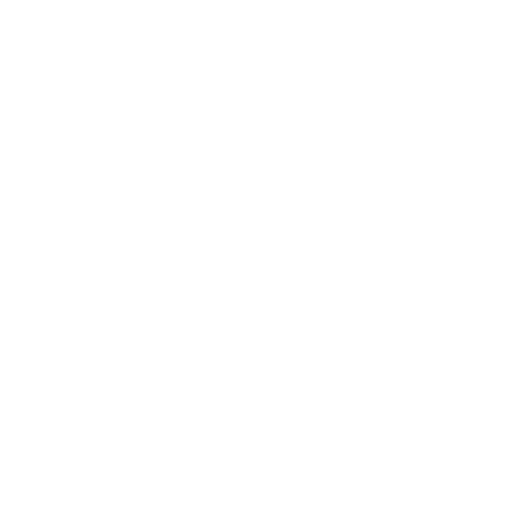
t = 0.00 s
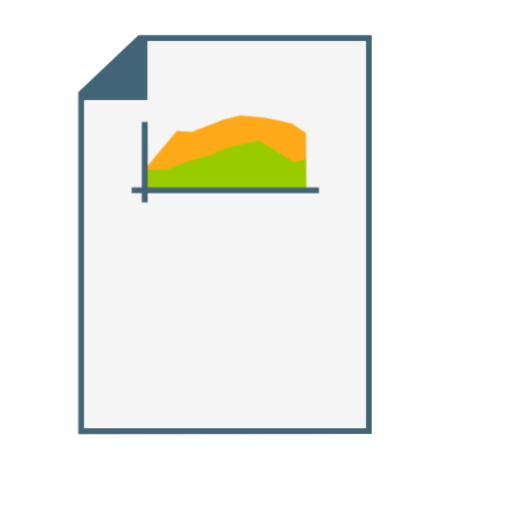
t = 0.76 s
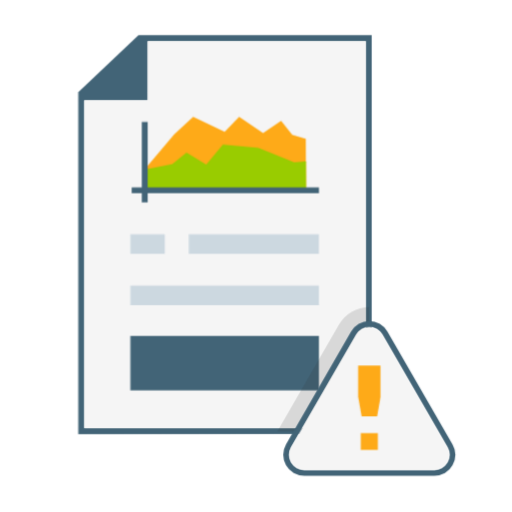
t = 1.54 s
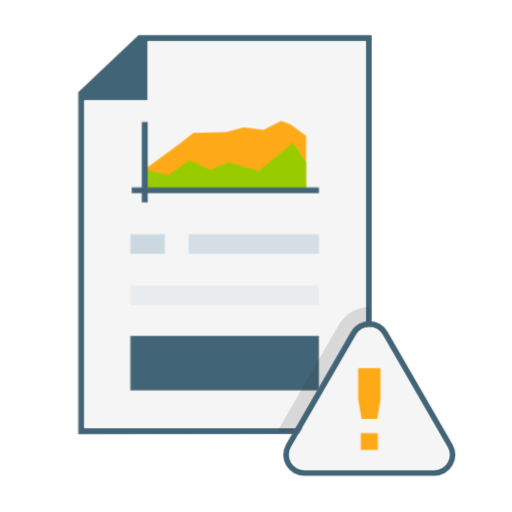
t = 2.31 s
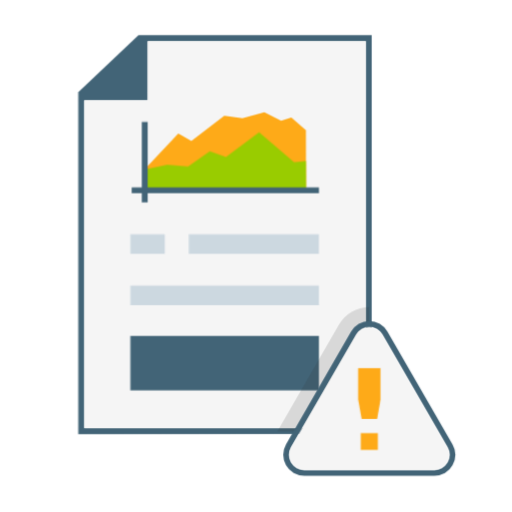
t = 3.07 s
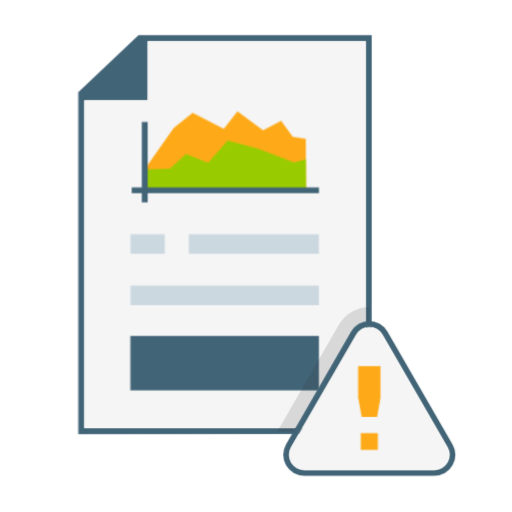
t = 3.81 s

The animated SVG that drew these frames (rendered in a browser with its animation timeline set to each time). Animation: 168 CSS @keyframes rules; one cycle of 4.58 s, repeats indefinitely.

<?xml version="1.0" encoding="UTF-8"?>
<svg preserveAspectRatio="none" xmlns="http://www.w3.org/2000/svg" width="400" height="400" viewBox="0 0 400 400"><style>@keyframes e1i{0%{opacity:0}16.667%{transform:matrix(1.1069,0,0,1.1069,-20.31,-30.42);opacity:0.167}33.333%{transform:matrix(1.0855,0,0,1.0855,-17.86,-27.09);opacity:0.333}50%{transform:matrix(1.0642,0,0,1.0642,-15.41,-23.77);opacity:0.5}66.667%{transform:matrix(1.0428,0,0,1.0428,-12.96,-20.45);opacity:0.667}83.333%{transform:matrix(1.0214,0,0,1.0214,-10.5,-17.12);opacity:0.833}100%{transform:matrix(1,0,0,1,-8.05,-13.8);opacity:1}}.e1{transform-box:view-box;transform-origin:0 0;animation:e1i 0.25s steps(1,end) 1 both}@keyframes e2i{0%{opacity:0}100%{transform:matrix(1,0,0,1,114.68,155.88);opacity:1}}.e2{transform-box:view-box;transform-origin:0 0;animation:e2i 0.042s steps(1,end) 1 both}@keyframes e3i{0%{opacity:0}100%{transform:matrix(1,0,0,1,114.68,155.85);opacity:1}}.e3{transform-box:view-box;transform-origin:0 0;animation:e3i 0.042s steps(1,end) 1 both}@keyframes e4i{0%{opacity:0}79.167%{transform:matrix(1,0,0,1,32.65,141.85);opacity:0.167}83.333%{transform:matrix(1,0,0,1,32.65,141.85);opacity:0.333}87.5%{transform:matrix(1,0,0,1,32.65,141.85);opacity:0.5}91.667%{transform:matrix(1,0,0,1,32.65,141.85);opacity:0.667}95.833%{transform:matrix(1,0,0,1,32.65,141.85);opacity:0.833}100%{transform:matrix(1,0,0,1,32.65,141.85);opacity:1}}.e4{transform-box:view-box;transform-origin:0 0;animation:e4i 1s steps(1,end) 1 both}@keyframes e5i{0%{opacity:0}100%{transform:matrix(1,0,0,1,0,0);opacity:1}}@keyframes e5l{0%{transform:matrix(1,0,0,1,0,0);opacity:1}17.273%{transform:matrix(1,0,0,1,0,0);opacity:0.883}18.182%{transform:matrix(1,0,0,1,0,0);opacity:0.767}19.091%{transform:matrix(1,0,0,1,0,0);opacity:0.65}20%{transform:matrix(1,0,0,1,0,0);opacity:0.534}20.909%{transform:matrix(1,0,0,1,0,0);opacity:0.417}21.818%{transform:matrix(1,0,0,1,0,0);opacity:0.301}22.727%{transform:matrix(1,0,0,1,0,0);opacity:0.388}23.636%{transform:matrix(1,0,0,1,0,0);opacity:0.476}24.545%{transform:matrix(1,0,0,1,0,0);opacity:0.563}25.455%{transform:matrix(1,0,0,1,0,0);opacity:0.65}26.364%{transform:matrix(1,0,0,1,0,0);opacity:0.738}27.273%{transform:matrix(1,0,0,1,0,0);opacity:0.825}28.182%{transform:matrix(1,0,0,1,0,0);opacity:0.913}29.091%{transform:matrix(1,0,0,1,0,0);opacity:1}100%{transform:matrix(1,0,0,1,0,0);opacity:1}}.e5{transform-box:view-box;transform-origin:0 0;animation:e5i 0.792s steps(1,end) 1 both,e5l 4.583s steps(1,end) 0.792s infinite}@keyframes e6i{0%{opacity:0}100%{transform:matrix(1,0,0,1,13.48,7.65);opacity:1}}.e6{transform-box:view-box;transform-origin:0 0;animation:e6i 0.792s steps(1,end) 1 both}@keyframes e7i{0%{opacity:0}100%{transform:matrix(1,0,0,1,45.6,0);opacity:1}}@keyframes e7l{0%{transform:matrix(1,0,0,1,45.6,0);opacity:1}22.727%{transform:matrix(1,0,0,1,45.6,0);opacity:0.883}23.636%{transform:matrix(1,0,0,1,45.6,0);opacity:0.767}24.545%{transform:matrix(1,0,0,1,45.6,0);opacity:0.65}25.455%{transform:matrix(1,0,0,1,45.6,0);opacity:0.534}26.364%{transform:matrix(1,0,0,1,45.6,0);opacity:0.417}27.273%{transform:matrix(1,0,0,1,45.6,0);opacity:0.301}28.182%{transform:matrix(1,0,0,1,45.6,0);opacity:0.388}29.091%{transform:matrix(1,0,0,1,45.6,0);opacity:0.476}30%{transform:matrix(1,0,0,1,45.6,0);opacity:0.563}30.909%{transform:matrix(1,0,0,1,45.6,0);opacity:0.65}31.818%{transform:matrix(1,0,0,1,45.6,0);opacity:0.738}32.727%{transform:matrix(1,0,0,1,45.6,0);opacity:0.825}33.636%{transform:matrix(1,0,0,1,45.6,0);opacity:0.913}34.545%{transform:matrix(1,0,0,1,45.6,0);opacity:1}100%{transform:matrix(1,0,0,1,45.6,0);opacity:1}}.e7{transform-box:view-box;transform-origin:0 0;animation:e7i 0.792s steps(1,end) 1 both,e7l 4.583s steps(1,end) 0.792s infinite}@keyframes e8i{0%{opacity:0}100%{transform:matrix(1,0,0,1,50.9,7.65);opacity:1}}.e8{transform-box:view-box;transform-origin:0 0;animation:e8i 0.792s steps(1,end) 1 both}@keyframes e9i{0%{opacity:0}100%{transform:matrix(1,0,0,1,0,40.1);opacity:1}}@keyframes e9l{0%{transform:matrix(1,0,0,1,0,40.1);opacity:1}28.182%{transform:matrix(1,0,0,1,0,40.1);opacity:0.883}29.091%{transform:matrix(1,0,0,1,0,40.1);opacity:0.767}30%{transform:matrix(1,0,0,1,0,40.1);opacity:0.65}30.909%{transform:matrix(1,0,0,1,0,40.1);opacity:0.534}31.818%{transform:matrix(1,0,0,1,0,40.1);opacity:0.417}32.727%{transform:matrix(1,0,0,1,0,40.1);opacity:0.301}33.636%{transform:matrix(1,0,0,1,0,40.1);opacity:0.388}34.545%{transform:matrix(1,0,0,1,0,40.1);opacity:0.476}35.455%{transform:matrix(1,0,0,1,0,40.1);opacity:0.563}36.364%{transform:matrix(1,0,0,1,0,40.1);opacity:0.65}37.273%{transform:matrix(1,0,0,1,0,40.1);opacity:0.738}38.182%{transform:matrix(1,0,0,1,0,40.1);opacity:0.825}39.091%{transform:matrix(1,0,0,1,0,40.1);opacity:0.913}40%{transform:matrix(1,0,0,1,0,40.1);opacity:1}100%{transform:matrix(1,0,0,1,0,40.1);opacity:1}}.e9{transform-box:view-box;transform-origin:0 0;animation:e9i 0.792s steps(1,end) 1 both,e9l 4.583s steps(1,end) 0.792s infinite}@keyframes e10i{0%{opacity:0}100%{transform:matrix(1,0,0,1,73.7,7.65);opacity:1}}.e10{transform-box:view-box;transform-origin:0 0;animation:e10i 0.792s steps(1,end) 1 both}@keyframes e11i{0%{opacity:0}100%{transform:matrix(1,0,0,1,0,79.35);opacity:1}}@keyframes e11l{0%{transform:matrix(1,0,0,1,0,79.35);opacity:1}33.636%{transform:matrix(1,0,0,1,0,79.35);opacity:0.883}34.545%{transform:matrix(1,0,0,1,0,79.35);opacity:0.767}35.455%{transform:matrix(1,0,0,1,0,79.35);opacity:0.65}36.364%{transform:matrix(1,0,0,1,0,79.35);opacity:0.534}37.273%{transform:matrix(1,0,0,1,0,79.35);opacity:0.417}38.182%{transform:matrix(1,0,0,1,0,79.35);opacity:0.301}39.091%{transform:matrix(1,0,0,1,0,79.35);opacity:0.388}40%{transform:matrix(1,0,0,1,0,79.35);opacity:0.476}40.909%{transform:matrix(1,0,0,1,0,79.35);opacity:0.563}41.818%{transform:matrix(1,0,0,1,0,79.35);opacity:0.65}42.727%{transform:matrix(1,0,0,1,0,79.35);opacity:0.738}43.636%{transform:matrix(1,0,0,1,0,79.35);opacity:0.825}44.545%{transform:matrix(1,0,0,1,0,79.35);opacity:0.913}45.455%{transform:matrix(1,0,0,1,0,79.35);opacity:1}100%{transform:matrix(1,0,0,1,0,79.35);opacity:1}}.e11{transform-box:view-box;transform-origin:0 0;animation:e11i 0.792s steps(1,end) 1 both,e11l 4.583s steps(1,end) 0.792s infinite}@keyframes e12i{0%{opacity:0}100%{transform:matrix(1,0,0,1,73.7,21.3);opacity:1}}.e12{transform-box:view-box;transform-origin:0 0;animation:e12i 0.792s steps(1,end) 1 both}@keyframes e13i{0%{opacity:0}68.75%{transform:matrix(1,0,0,1,33.6,47.5);opacity:0.167}75%{transform:matrix(1,0,0,1,33.6,47.5);opacity:0.333}81.25%{transform:matrix(1,0,0,1,33.6,47.5);opacity:0.5}87.5%{transform:matrix(1,0,0,1,33.6,47.5);opacity:0.667}93.75%{transform:matrix(1,0,0,1,33.6,47.5);opacity:0.833}100%{transform:matrix(1,0,0,1,33.6,47.5);opacity:1}}.e13{transform-box:view-box;transform-origin:0 0;animation:e13i 0.667s steps(1,end) 1 both}@keyframes e14l{0%{opacity:0}18.333%{transform:matrix(1,0,0,1,73.28,28.58);opacity:1}20%{opacity:0}100%{opacity:0}}.e14{transform-box:view-box;transform-origin:0 0;animation:e14l 2.5s steps(1,end) 0s infinite}@keyframes e15l{0%{opacity:0}20%{transform:matrix(1,0,0,1,73.28,29);opacity:1}21.667%{opacity:0}100%{opacity:0}}.e15{transform-box:view-box;transform-origin:0 0;animation:e15l 2.5s steps(1,end) 0s infinite}@keyframes e16l{0%{opacity:0}21.667%{transform:matrix(1,0,0,1,73.28,29.43);opacity:1}23.333%{opacity:0}100%{opacity:0}}.e16{transform-box:view-box;transform-origin:0 0;animation:e16l 2.5s steps(1,end) 0s infinite}@keyframes e17l{0%{opacity:0}23.333%{transform:matrix(1,0,0,1,73.28,29.83);opacity:1}25%{opacity:0}100%{opacity:0}}.e17{transform-box:view-box;transform-origin:0 0;animation:e17l 2.5s steps(1,end) 0s infinite}@keyframes e18l{0%{opacity:0}25%{transform:matrix(1,0,0,1,73.28,30.25);opacity:1}26.667%{opacity:0}100%{opacity:0}}.e18{transform-box:view-box;transform-origin:0 0;animation:e18l 2.5s steps(1,end) 0s infinite}@keyframes e19l{0%{opacity:0}26.667%{transform:matrix(1,0,0,1,73.28,30.68);opacity:1}28.333%{opacity:0}100%{opacity:0}}.e19{transform-box:view-box;transform-origin:0 0;animation:e19l 2.5s steps(1,end) 0s infinite}@keyframes e20l{0%{opacity:0}28.333%{transform:matrix(1,0,0,1,73.28,30.9);opacity:1}30%{opacity:0}100%{opacity:0}}.e20{transform-box:view-box;transform-origin:0 0;animation:e20l 2.5s steps(1,end) 0s infinite}@keyframes e21l{0%{opacity:0}30%{transform:matrix(1,0,0,1,73.28,30.68);opacity:1}31.667%{opacity:0}100%{opacity:0}}.e21{transform-box:view-box;transform-origin:0 0;animation:e21l 2.5s steps(1,end) 0s infinite}@keyframes e22l{0%{opacity:0}31.667%{transform:matrix(1,0,0,1,73.28,30.45);opacity:1}33.333%{opacity:0}100%{opacity:0}}.e22{transform-box:view-box;transform-origin:0 0;animation:e22l 2.5s steps(1,end) 0s infinite}@keyframes e23l{0%{opacity:0}33.333%{transform:matrix(1,0,0,1,73.28,30.25);opacity:1}35%{opacity:0}100%{opacity:0}}.e23{transform-box:view-box;transform-origin:0 0;animation:e23l 2.5s steps(1,end) 0s infinite}@keyframes e24l{0%{opacity:0}35%{transform:matrix(1,0,0,1,73.28,30.03);opacity:1}36.667%{opacity:0}100%{opacity:0}}.e24{transform-box:view-box;transform-origin:0 0;animation:e24l 2.5s steps(1,end) 0s infinite}@keyframes e25l{0%{opacity:0}36.667%{transform:matrix(1,0,0,1,73.28,29.8);opacity:1}38.333%{opacity:0}100%{opacity:0}}.e25{transform-box:view-box;transform-origin:0 0;animation:e25l 2.5s steps(1,end) 0s infinite}@keyframes e26l{0%{opacity:0}38.333%{transform:matrix(1,0,0,1,73.28,29.58);opacity:1}40%{opacity:0}100%{opacity:0}}.e26{transform-box:view-box;transform-origin:0 0;animation:e26l 2.5s steps(1,end) 0s infinite}@keyframes e27l{0%{opacity:0}40%{transform:matrix(1,0,0,1,73.28,29.35);opacity:1}41.667%{opacity:0}100%{opacity:0}}.e27{transform-box:view-box;transform-origin:0 0;animation:e27l 2.5s steps(1,end) 0s infinite}@keyframes e28l{0%{opacity:0}41.667%{transform:matrix(1,0,0,1,73.28,29.13);opacity:1}43.333%{opacity:0}100%{opacity:0}}.e28{transform-box:view-box;transform-origin:0 0;animation:e28l 2.5s steps(1,end) 0s infinite}@keyframes e29l{0%{opacity:0}43.333%{transform:matrix(1,0,0,1,73.28,28.9);opacity:1}45%{opacity:0}100%{opacity:0}}.e29{transform-box:view-box;transform-origin:0 0;animation:e29l 2.5s steps(1,end) 0s infinite}@keyframes e30l{0%{opacity:0}45%{transform:matrix(1,0,0,1,73.28,28.68);opacity:1}46.667%{opacity:0}100%{opacity:0}}.e30{transform-box:view-box;transform-origin:0 0;animation:e30l 2.5s steps(1,end) 0s infinite}@keyframes e31l{0%{opacity:0}46.667%{transform:matrix(1,0,0,1,73.28,28.45);opacity:1}48.333%{opacity:0}100%{opacity:0}}.e31{transform-box:view-box;transform-origin:0 0;animation:e31l 2.5s steps(1,end) 0s infinite}@keyframes e32l{0%{opacity:0}48.333%{transform:matrix(1,0,0,1,73.28,28.23);opacity:1}50%{opacity:0}100%{opacity:0}}.e32{transform-box:view-box;transform-origin:0 0;animation:e32l 2.5s steps(1,end) 0s infinite}@keyframes e33l{0%{opacity:0}50%{transform:matrix(1,0,0,1,73.28,28.65);opacity:1}51.667%{opacity:0}100%{opacity:0}}.e33{transform-box:view-box;transform-origin:0 0;animation:e33l 2.5s steps(1,end) 0s infinite}@keyframes e34l{0%{opacity:0}51.667%{transform:matrix(1,0,0,1,73.28,29.08);opacity:1}53.333%{opacity:0}100%{opacity:0}}.e34{transform-box:view-box;transform-origin:0 0;animation:e34l 2.5s steps(1,end) 0s infinite}@keyframes e35l{0%{opacity:0}53.333%{transform:matrix(1,0,0,1,73.28,29.48);opacity:1}55%{opacity:0}100%{opacity:0}}.e35{transform-box:view-box;transform-origin:0 0;animation:e35l 2.5s steps(1,end) 0s infinite}@keyframes e36l{0%{opacity:0}55%{transform:matrix(1,0,0,1,73.28,29.9);opacity:1}56.667%{opacity:0}100%{opacity:0}}.e36{transform-box:view-box;transform-origin:0 0;animation:e36l 2.5s steps(1,end) 0s infinite}@keyframes e37l{0%{opacity:0}56.667%{transform:matrix(1,0,0,1,73.28,30.33);opacity:1}58.333%{opacity:0}100%{opacity:0}}.e37{transform-box:view-box;transform-origin:0 0;animation:e37l 2.5s steps(1,end) 0s infinite}@keyframes e38l{0%{opacity:0}58.333%{transform:matrix(1,0,0,1,73.28,30.75);opacity:1}60%{opacity:0}100%{opacity:0}}.e38{transform-box:view-box;transform-origin:0 0;animation:e38l 2.5s steps(1,end) 0s infinite}@keyframes e39l{0%{opacity:0}60%{transform:matrix(1,0,0,1,73.28,31.15);opacity:1}61.667%{opacity:0}100%{opacity:0}}.e39{transform-box:view-box;transform-origin:0 0;animation:e39l 2.5s steps(1,end) 0s infinite}@keyframes e40l{0%{opacity:0}61.667%{transform:matrix(1,0,0,1,73.28,31.48);opacity:1}63.333%{opacity:0}100%{opacity:0}}.e40{transform-box:view-box;transform-origin:0 0;animation:e40l 2.5s steps(1,end) 0s infinite}@keyframes e41l{0%{opacity:0}63.333%{transform:matrix(1,0,0,1,73.28,31.78);opacity:1}65%{opacity:0}100%{opacity:0}}.e41{transform-box:view-box;transform-origin:0 0;animation:e41l 2.5s steps(1,end) 0s infinite}@keyframes e42l{0%{opacity:0}65%{transform:matrix(1,0,0,1,73.28,32.1);opacity:1}66.667%{opacity:0}100%{opacity:0}}.e42{transform-box:view-box;transform-origin:0 0;animation:e42l 2.5s steps(1,end) 0s infinite}@keyframes e43l{0%{opacity:0}66.667%{transform:matrix(1,0,0,1,73.28,32.4);opacity:1}68.333%{opacity:0}100%{opacity:0}}.e43{transform-box:view-box;transform-origin:0 0;animation:e43l 2.5s steps(1,end) 0s infinite}@keyframes e44l{0%{opacity:0}68.333%{transform:matrix(1,0,0,1,73.28,32.7);opacity:1}70%{opacity:0}100%{opacity:0}}.e44{transform-box:view-box;transform-origin:0 0;animation:e44l 2.5s steps(1,end) 0s infinite}@keyframes e45l{0%{opacity:0}70%{transform:matrix(1,0,0,1,73.28,32.78);opacity:1}71.667%{opacity:0}100%{opacity:0}}.e45{transform-box:view-box;transform-origin:0 0;animation:e45l 2.5s steps(1,end) 0s infinite}@keyframes e46l{0%{opacity:0}71.667%{transform:matrix(1,0,0,1,73.28,32.78);opacity:1}73.333%{opacity:0}100%{opacity:0}}.e46{transform-box:view-box;transform-origin:0 0;animation:e46l 2.5s steps(1,end) 0s infinite}@keyframes e47l{0%{opacity:0}73.333%{transform:matrix(1,0,0,1,73.28,32.78);opacity:1}75%{opacity:0}100%{opacity:0}}.e47{transform-box:view-box;transform-origin:0 0;animation:e47l 2.5s steps(1,end) 0s infinite}@keyframes e48l{0%{opacity:0}75%{transform:matrix(1,0,0,1,73.28,32.78);opacity:1}76.667%{opacity:0}100%{opacity:0}}.e48{transform-box:view-box;transform-origin:0 0;animation:e48l 2.5s steps(1,end) 0s infinite}@keyframes e49l{0%{opacity:0}76.667%{transform:matrix(1,0,0,1,73.28,32.78);opacity:1}78.333%{opacity:0}100%{opacity:0}}.e49{transform-box:view-box;transform-origin:0 0;animation:e49l 2.5s steps(1,end) 0s infinite}@keyframes e50l{0%{opacity:0}78.333%{transform:matrix(1,0,0,1,73.28,32.78);opacity:1}80%{opacity:0}100%{opacity:0}}.e50{transform-box:view-box;transform-origin:0 0;animation:e50l 2.5s steps(1,end) 0s infinite}@keyframes e51l{0%{opacity:0}80%{transform:matrix(1,0,0,1,73.28,32.78);opacity:1}81.667%{opacity:0}100%{opacity:0}}.e51{transform-box:view-box;transform-origin:0 0;animation:e51l 2.5s steps(1,end) 0s infinite}@keyframes e52l{0%{opacity:0}81.667%{transform:matrix(1,0,0,1,73.28,32.78);opacity:1}83.333%{opacity:0}100%{opacity:0}}.e52{transform-box:view-box;transform-origin:0 0;animation:e52l 2.5s steps(1,end) 0s infinite}@keyframes e53l{0%{opacity:0}83.333%{transform:matrix(1,0,0,1,73.28,32.78);opacity:1}85%{opacity:0}100%{opacity:0}}.e53{transform-box:view-box;transform-origin:0 0;animation:e53l 2.5s steps(1,end) 0s infinite}@keyframes e54l{0%{opacity:0}85%{transform:matrix(1,0,0,1,73.28,32.78);opacity:1}86.667%{opacity:0}100%{opacity:0}}.e54{transform-box:view-box;transform-origin:0 0;animation:e54l 2.5s steps(1,end) 0s infinite}@keyframes e55l{0%{opacity:0}86.667%{transform:matrix(1,0,0,1,73.28,32.78);opacity:1}88.333%{opacity:0}100%{opacity:0}}.e55{transform-box:view-box;transform-origin:0 0;animation:e55l 2.5s steps(1,end) 0s infinite}@keyframes e56l{0%{opacity:0}88.333%{transform:matrix(1,0,0,1,73.28,32.78);opacity:1}90%{opacity:0}100%{opacity:0}}.e56{transform-box:view-box;transform-origin:0 0;animation:e56l 2.5s steps(1,end) 0s infinite}@keyframes e57l{0%{opacity:0}90%{transform:matrix(1,0,0,1,73.28,32.78);opacity:1}91.667%{opacity:0}100%{opacity:0}}.e57{transform-box:view-box;transform-origin:0 0;animation:e57l 2.5s steps(1,end) 0s infinite}@keyframes e58l{0%{opacity:0}91.667%{transform:matrix(1,0,0,1,73.28,32.78);opacity:1}93.333%{opacity:0}100%{opacity:0}}.e58{transform-box:view-box;transform-origin:0 0;animation:e58l 2.5s steps(1,end) 0s infinite}@keyframes e59l{0%{opacity:0}93.333%{transform:matrix(1,0,0,1,73.28,32.78);opacity:1}95%{opacity:0}100%{opacity:0}}.e59{transform-box:view-box;transform-origin:0 0;animation:e59l 2.5s steps(1,end) 0s infinite}@keyframes e60l{0%{opacity:0}95%{transform:matrix(1,0,0,1,73.28,32.78);opacity:1}96.667%{opacity:0}100%{opacity:0}}.e60{transform-box:view-box;transform-origin:0 0;animation:e60l 2.5s steps(1,end) 0s infinite}@keyframes e61l{0%{opacity:0}96.667%{transform:matrix(1,0,0,1,73.28,32.78);opacity:1}98.333%{opacity:0}100%{opacity:0}}.e61{transform-box:view-box;transform-origin:0 0;animation:e61l 2.5s steps(1,end) 0s infinite}@keyframes e62l{0%{opacity:0}98.333%{transform:matrix(1,0,0,1,73.28,32.78);opacity:1}100%{transform:matrix(1,0,0,1,73.28,32.78);opacity:1}}.e62{transform-box:view-box;transform-origin:0 0;animation:e62l 2.5s steps(1,end) 0s infinite}@keyframes e63i{0%{opacity:0}100%{opacity:0}}@keyframes e63l{0%{opacity:0}98.333%{transform:matrix(1,0,0,1,73.28,32.73);opacity:1}100%{transform:matrix(1,0,0,1,73.28,32.73);opacity:1}}.e63{transform-box:view-box;transform-origin:0 0;animation:e63i 0.042s steps(1,end) 1 both,e63l 2.5s steps(1,end) 0.042s infinite}@keyframes e64i{0%{opacity:0}100%{opacity:0}}@keyframes e64l{0%{opacity:0}98.333%{transform:matrix(1,0,0,1,73.28,32.42);opacity:1}100%{transform:matrix(1,0,0,1,73.28,32.42);opacity:1}}.e64{transform-box:view-box;transform-origin:0 0;animation:e64i 0.083s steps(1,end) 1 both,e64l 2.5s steps(1,end) 0.083s infinite}@keyframes e65i{0%{opacity:0}100%{opacity:0}}@keyframes e65l{0%{opacity:0}98.333%{transform:matrix(1,0,0,1,73.28,32.13);opacity:1}100%{transform:matrix(1,0,0,1,73.28,32.13);opacity:1}}.e65{transform-box:view-box;transform-origin:0 0;animation:e65i 0.125s steps(1,end) 1 both,e65l 2.5s steps(1,end) 0.125s infinite}@keyframes e66i{0%{opacity:0}100%{opacity:0}}@keyframes e66l{0%{opacity:0}98.333%{transform:matrix(1,0,0,1,73.28,31.68);opacity:1}100%{transform:matrix(1,0,0,1,73.28,31.68);opacity:1}}.e66{transform-box:view-box;transform-origin:0 0;animation:e66i 0.167s steps(1,end) 1 both,e66l 2.5s steps(1,end) 0.167s infinite}@keyframes e67i{0%{opacity:0}100%{opacity:0}}@keyframes e67l{0%{opacity:0}98.333%{transform:matrix(1,0,0,1,73.28,31.1);opacity:1}100%{transform:matrix(1,0,0,1,73.28,31.1);opacity:1}}.e67{transform-box:view-box;transform-origin:0 0;animation:e67i 0.208s steps(1,end) 1 both,e67l 2.5s steps(1,end) 0.208s infinite}@keyframes e68i{0%{opacity:0}100%{opacity:0}}@keyframes e68l{0%{opacity:0}98.333%{transform:matrix(1,0,0,1,73.28,30.5);opacity:1}100%{transform:matrix(1,0,0,1,73.28,30.5);opacity:1}}.e68{transform-box:view-box;transform-origin:0 0;animation:e68i 0.25s steps(1,end) 1 both,e68l 2.5s steps(1,end) 0.25s infinite}@keyframes e69i{0%{opacity:0}100%{opacity:0}}@keyframes e69l{0%{opacity:0}98.333%{transform:matrix(1,0,0,1,73.28,29.9);opacity:1}100%{transform:matrix(1,0,0,1,73.28,29.9);opacity:1}}.e69{transform-box:view-box;transform-origin:0 0;animation:e69i 0.292s steps(1,end) 1 both,e69l 2.5s steps(1,end) 0.292s infinite}@keyframes e70i{0%{opacity:0}100%{opacity:0}}@keyframes e70l{0%{opacity:0}98.333%{transform:matrix(1,0,0,1,73.28,29.33);opacity:1}100%{transform:matrix(1,0,0,1,73.28,29.33);opacity:1}}.e70{transform-box:view-box;transform-origin:0 0;animation:e70i 0.333s steps(1,end) 1 both,e70l 2.5s steps(1,end) 0.333s infinite}@keyframes e71i{0%{opacity:0}100%{opacity:0}}@keyframes e71l{0%{opacity:0}98.333%{transform:matrix(1,0,0,1,73.28,28.75);opacity:1}100%{transform:matrix(1,0,0,1,73.28,28.75);opacity:1}}.e71{transform-box:view-box;transform-origin:0 0;animation:e71i 0.375s steps(1,end) 1 both,e71l 2.5s steps(1,end) 0.375s infinite}@keyframes e72i{0%{opacity:0}100%{opacity:0}}@keyframes e72l{0%{opacity:0}96.667%{transform:matrix(1,0,0,1,73.28,28.15);opacity:1}100%{transform:matrix(1,0,0,1,73.28,28.15);opacity:1}}.e72{transform-box:view-box;transform-origin:0 0;animation:e72i 0.458s steps(1,end) 1 both,e72l 2.5s steps(1,end) 0.458s infinite}@keyframes e73l{0%{opacity:0}18.333%{transform:matrix(1,0,0,1,73.28,36.05);opacity:1}20%{opacity:0}100%{opacity:0}}.e73{transform-box:view-box;transform-origin:0 0;animation:e73l 2.5s steps(1,end) 0s infinite}@keyframes e74l{0%{opacity:0}20%{transform:matrix(1,0,0,1,73.28,36.65);opacity:1}21.667%{opacity:0}100%{opacity:0}}.e74{transform-box:view-box;transform-origin:0 0;animation:e74l 2.5s steps(1,end) 0s infinite}@keyframes e75l{0%{opacity:0}21.667%{transform:matrix(1,0,0,1,73.28,37.28);opacity:1}23.333%{opacity:0}100%{opacity:0}}.e75{transform-box:view-box;transform-origin:0 0;animation:e75l 2.5s steps(1,end) 0s infinite}@keyframes e76l{0%{opacity:0}23.333%{transform:matrix(1,0,0,1,73.28,37.9);opacity:1}25%{opacity:0}100%{opacity:0}}.e76{transform-box:view-box;transform-origin:0 0;animation:e76l 2.5s steps(1,end) 0s infinite}@keyframes e77l{0%{opacity:0}25%{transform:matrix(1,0,0,1,73.28,38.5);opacity:1}26.667%{opacity:0}100%{opacity:0}}.e77{transform-box:view-box;transform-origin:0 0;animation:e77l 2.5s steps(1,end) 0s infinite}@keyframes e78l{0%{opacity:0}26.667%{transform:matrix(1,0,0,1,73.28,39.13);opacity:1}28.333%{opacity:0}100%{opacity:0}}.e78{transform-box:view-box;transform-origin:0 0;animation:e78l 2.5s steps(1,end) 0s infinite}@keyframes e79l{0%{opacity:0}28.333%{transform:matrix(1,0,0,1,73.28,39.75);opacity:1}30%{opacity:0}100%{opacity:0}}.e79{transform-box:view-box;transform-origin:0 0;animation:e79l 2.5s steps(1,end) 0s infinite}@keyframes e80l{0%{opacity:0}30%{transform:matrix(1,0,0,1,73.28,40.35);opacity:1}31.667%{opacity:0}100%{opacity:0}}.e80{transform-box:view-box;transform-origin:0 0;animation:e80l 2.5s steps(1,end) 0s infinite}@keyframes e81l{0%{opacity:0}31.667%{transform:matrix(1,0,0,1,73.28,40.98);opacity:1}33.333%{opacity:0}100%{opacity:0}}.e81{transform-box:view-box;transform-origin:0 0;animation:e81l 2.5s steps(1,end) 0s infinite}@keyframes e82l{0%{opacity:0}33.333%{transform:matrix(1,0,0,1,73.28,41.48);opacity:1}35%{opacity:0}100%{opacity:0}}.e82{transform-box:view-box;transform-origin:0 0;animation:e82l 2.5s steps(1,end) 0s infinite}@keyframes e83l{0%{opacity:0}35%{transform:matrix(1,0,0,1,73.28,40.67);opacity:1}36.667%{opacity:0}100%{opacity:0}}.e83{transform-box:view-box;transform-origin:0 0;animation:e83l 2.5s steps(1,end) 0s infinite}@keyframes e84l{0%{opacity:0}36.667%{transform:matrix(1,0,0,1,73.28,39.9);opacity:1}38.333%{opacity:0}100%{opacity:0}}.e84{transform-box:view-box;transform-origin:0 0;animation:e84l 2.5s steps(1,end) 0s infinite}@keyframes e85l{0%{opacity:0}38.333%{transform:matrix(1,0,0,1,73.28,39.1);opacity:1}40%{opacity:0}100%{opacity:0}}.e85{transform-box:view-box;transform-origin:0 0;animation:e85l 2.5s steps(1,end) 0s infinite}@keyframes e86l{0%{opacity:0}40%{transform:matrix(1,0,0,1,73.28,38.33);opacity:1}41.667%{opacity:0}100%{opacity:0}}.e86{transform-box:view-box;transform-origin:0 0;animation:e86l 2.5s steps(1,end) 0s infinite}@keyframes e87l{0%{opacity:0}41.667%{transform:matrix(1,0,0,1,73.28,38.63);opacity:1}43.333%{opacity:0}100%{opacity:0}}.e87{transform-box:view-box;transform-origin:0 0;animation:e87l 2.5s steps(1,end) 0s infinite}@keyframes e88l{0%{opacity:0}43.333%{transform:matrix(1,0,0,1,73.28,38.95);opacity:1}45%{opacity:0}100%{opacity:0}}.e88{transform-box:view-box;transform-origin:0 0;animation:e88l 2.5s steps(1,end) 0s infinite}@keyframes e89l{0%{opacity:0}45%{transform:matrix(1,0,0,1,73.28,39.25);opacity:1}46.667%{opacity:0}100%{opacity:0}}.e89{transform-box:view-box;transform-origin:0 0;animation:e89l 2.5s steps(1,end) 0s infinite}@keyframes e90l{0%{opacity:0}46.667%{transform:matrix(1,0,0,1,73.28,39.55);opacity:1}48.333%{opacity:0}100%{opacity:0}}.e90{transform-box:view-box;transform-origin:0 0;animation:e90l 2.5s steps(1,end) 0s infinite}@keyframes e91l{0%{opacity:0}48.333%{transform:matrix(1,0,0,1,73.28,39.88);opacity:1}50%{opacity:0}100%{opacity:0}}.e91{transform-box:view-box;transform-origin:0 0;animation:e91l 2.5s steps(1,end) 0s infinite}@keyframes e92l{0%{opacity:0}50%{transform:matrix(1,0,0,1,73.28,40.17);opacity:1}51.667%{opacity:0}100%{opacity:0}}.e92{transform-box:view-box;transform-origin:0 0;animation:e92l 2.5s steps(1,end) 0s infinite}@keyframes e93l{0%{opacity:0}51.667%{transform:matrix(1,0,0,1,73.28,40.48);opacity:1}53.333%{opacity:0}100%{opacity:0}}.e93{transform-box:view-box;transform-origin:0 0;animation:e93l 2.5s steps(1,end) 0s infinite}@keyframes e94l{0%{opacity:0}53.333%{transform:matrix(1,0,0,1,73.28,40.8);opacity:1}55%{opacity:0}100%{opacity:0}}.e94{transform-box:view-box;transform-origin:0 0;animation:e94l 2.5s steps(1,end) 0s infinite}@keyframes e95l{0%{opacity:0}55%{transform:matrix(1,0,0,1,73.28,41.1);opacity:1}56.667%{opacity:0}100%{opacity:0}}.e95{transform-box:view-box;transform-origin:0 0;animation:e95l 2.5s steps(1,end) 0s infinite}@keyframes e96l{0%{opacity:0}56.667%{transform:matrix(1,0,0,1,73.28,41.4);opacity:1}58.333%{opacity:0}100%{opacity:0}}.e96{transform-box:view-box;transform-origin:0 0;animation:e96l 2.5s steps(1,end) 0s infinite}@keyframes e97l{0%{opacity:0}58.333%{transform:matrix(1,0,0,1,73.28,41.73);opacity:1}60%{opacity:0}100%{opacity:0}}.e97{transform-box:view-box;transform-origin:0 0;animation:e97l 2.5s steps(1,end) 0s infinite}@keyframes e98l{0%{opacity:0}60%{transform:matrix(1,0,0,1,73.28,42.03);opacity:1}61.667%{opacity:0}100%{opacity:0}}.e98{transform-box:view-box;transform-origin:0 0;animation:e98l 2.5s steps(1,end) 0s infinite}@keyframes e99l{0%{opacity:0}61.667%{transform:matrix(1,0,0,1,73.28,42.33);opacity:1}63.333%{opacity:0}100%{opacity:0}}.e99{transform-box:view-box;transform-origin:0 0;animation:e99l 2.5s steps(1,end) 0s infinite}@keyframes e100l{0%{opacity:0}63.333%{transform:matrix(1,0,0,1,73.28,42.65);opacity:1}65%{opacity:0}100%{opacity:0}}.e100{transform-box:view-box;transform-origin:0 0;animation:e100l 2.5s steps(1,end) 0s infinite}@keyframes e101l{0%{opacity:0}65%{transform:matrix(1,0,0,1,73.28,42.95);opacity:1}66.667%{opacity:0}100%{opacity:0}}.e101{transform-box:view-box;transform-origin:0 0;animation:e101l 2.5s steps(1,end) 0s infinite}@keyframes e102l{0%{opacity:0}66.667%{transform:matrix(1,0,0,1,73.28,43.35);opacity:1}68.333%{opacity:0}100%{opacity:0}}.e102{transform-box:view-box;transform-origin:0 0;animation:e102l 2.5s steps(1,end) 0s infinite}@keyframes e103l{0%{opacity:0}68.333%{transform:matrix(1,0,0,1,73.28,43.75);opacity:1}70%{opacity:0}100%{opacity:0}}.e103{transform-box:view-box;transform-origin:0 0;animation:e103l 2.5s steps(1,end) 0s infinite}@keyframes e104l{0%{opacity:0}70%{transform:matrix(1,0,0,1,73.28,44.15);opacity:1}71.667%{opacity:0}100%{opacity:0}}.e104{transform-box:view-box;transform-origin:0 0;animation:e104l 2.5s steps(1,end) 0s infinite}@keyframes e105l{0%{opacity:0}71.667%{transform:matrix(1,0,0,1,73.28,44.55);opacity:1}73.333%{opacity:0}100%{opacity:0}}.e105{transform-box:view-box;transform-origin:0 0;animation:e105l 2.5s steps(1,end) 0s infinite}@keyframes e106l{0%{opacity:0}73.333%{transform:matrix(1,0,0,1,73.28,44.95);opacity:1}75%{opacity:0}100%{opacity:0}}.e106{transform-box:view-box;transform-origin:0 0;animation:e106l 2.5s steps(1,end) 0s infinite}@keyframes e107l{0%{opacity:0}75%{transform:matrix(1,0,0,1,73.28,45.35);opacity:1}76.667%{opacity:0}100%{opacity:0}}.e107{transform-box:view-box;transform-origin:0 0;animation:e107l 2.5s steps(1,end) 0s infinite}@keyframes e108l{0%{opacity:0}76.667%{transform:matrix(1,0,0,1,73.28,45.2);opacity:1}78.333%{opacity:0}100%{opacity:0}}.e108{transform-box:view-box;transform-origin:0 0;animation:e108l 2.5s steps(1,end) 0s infinite}@keyframes e109l{0%{opacity:0}78.333%{transform:matrix(1,0,0,1,73.28,44.68);opacity:1}80%{opacity:0}100%{opacity:0}}.e109{transform-box:view-box;transform-origin:0 0;animation:e109l 2.5s steps(1,end) 0s infinite}@keyframes e110l{0%{opacity:0}80%{transform:matrix(1,0,0,1,73.28,44.13);opacity:1}81.667%{opacity:0}100%{opacity:0}}.e110{transform-box:view-box;transform-origin:0 0;animation:e110l 2.5s steps(1,end) 0s infinite}@keyframes e111l{0%{opacity:0}81.667%{transform:matrix(1,0,0,1,73.28,43.58);opacity:1}83.333%{opacity:0}100%{opacity:0}}.e111{transform-box:view-box;transform-origin:0 0;animation:e111l 2.5s steps(1,end) 0s infinite}@keyframes e112l{0%{opacity:0}83.333%{transform:matrix(1,0,0,1,73.28,43.05);opacity:1}85%{opacity:0}100%{opacity:0}}.e112{transform-box:view-box;transform-origin:0 0;animation:e112l 2.5s steps(1,end) 0s infinite}@keyframes e113l{0%{opacity:0}85%{transform:matrix(1,0,0,1,73.28,42.5);opacity:1}86.667%{opacity:0}100%{opacity:0}}.e113{transform-box:view-box;transform-origin:0 0;animation:e113l 2.5s steps(1,end) 0s infinite}@keyframes e114l{0%{opacity:0}86.667%{transform:matrix(1,0,0,1,73.28,41.95);opacity:1}88.333%{opacity:0}100%{opacity:0}}.e114{transform-box:view-box;transform-origin:0 0;animation:e114l 2.5s steps(1,end) 0s infinite}@keyframes e115l{0%{opacity:0}88.333%{transform:matrix(1,0,0,1,73.28,41.43);opacity:1}90%{opacity:0}100%{opacity:0}}.e115{transform-box:view-box;transform-origin:0 0;animation:e115l 2.5s steps(1,end) 0s infinite}@keyframes e116l{0%{opacity:0}90%{transform:matrix(1,0,0,1,73.28,40.88);opacity:1}91.667%{opacity:0}100%{opacity:0}}.e116{transform-box:view-box;transform-origin:0 0;animation:e116l 2.5s steps(1,end) 0s infinite}@keyframes e117l{0%{opacity:0}91.667%{transform:matrix(1,0,0,1,73.28,41.43);opacity:1}93.333%{opacity:0}100%{opacity:0}}.e117{transform-box:view-box;transform-origin:0 0;animation:e117l 2.5s steps(1,end) 0s infinite}@keyframes e118l{0%{opacity:0}93.333%{transform:matrix(1,0,0,1,73.28,41.95);opacity:1}95%{opacity:0}100%{opacity:0}}.e118{transform-box:view-box;transform-origin:0 0;animation:e118l 2.5s steps(1,end) 0s infinite}@keyframes e119l{0%{opacity:0}95%{transform:matrix(1,0,0,1,73.28,42.5);opacity:1}96.667%{opacity:0}100%{opacity:0}}.e119{transform-box:view-box;transform-origin:0 0;animation:e119l 2.5s steps(1,end) 0s infinite}@keyframes e120l{0%{opacity:0}96.667%{transform:matrix(1,0,0,1,73.28,43.05);opacity:1}98.333%{opacity:0}100%{opacity:0}}.e120{transform-box:view-box;transform-origin:0 0;animation:e120l 2.5s steps(1,end) 0s infinite}@keyframes e121l{0%{opacity:0}98.333%{transform:matrix(1,0,0,1,73.28,43.58);opacity:1}100%{transform:matrix(1,0,0,1,73.28,43.58);opacity:1}}.e121{transform-box:view-box;transform-origin:0 0;animation:e121l 2.5s steps(1,end) 0s infinite}@keyframes e122i{0%{opacity:0}100%{opacity:0}}@keyframes e122l{0%{opacity:0}98.333%{transform:matrix(1,0,0,1,73.28,44.13);opacity:1}100%{transform:matrix(1,0,0,1,73.28,44.13);opacity:1}}.e122{transform-box:view-box;transform-origin:0 0;animation:e122i 0.042s steps(1,end) 1 both,e122l 2.5s steps(1,end) 0.042s infinite}@keyframes e123i{0%{opacity:0}100%{opacity:0}}@keyframes e123l{0%{opacity:0}98.333%{transform:matrix(1,0,0,1,73.28,44.68);opacity:1}100%{transform:matrix(1,0,0,1,73.28,44.68);opacity:1}}.e123{transform-box:view-box;transform-origin:0 0;animation:e123i 0.083s steps(1,end) 1 both,e123l 2.5s steps(1,end) 0.083s infinite}@keyframes e124i{0%{opacity:0}100%{opacity:0}}@keyframes e124l{0%{opacity:0}98.333%{transform:matrix(1,0,0,1,73.28,43.95);opacity:1}100%{transform:matrix(1,0,0,1,73.28,43.95);opacity:1}}.e124{transform-box:view-box;transform-origin:0 0;animation:e124i 0.125s steps(1,end) 1 both,e124l 2.5s steps(1,end) 0.125s infinite}@keyframes e125i{0%{opacity:0}100%{opacity:0}}@keyframes e125l{0%{opacity:0}98.333%{transform:matrix(1,0,0,1,73.28,42.73);opacity:1}100%{transform:matrix(1,0,0,1,73.28,42.73);opacity:1}}.e125{transform-box:view-box;transform-origin:0 0;animation:e125i 0.167s steps(1,end) 1 both,e125l 2.5s steps(1,end) 0.167s infinite}@keyframes e126i{0%{opacity:0}100%{opacity:0}}@keyframes e126l{0%{opacity:0}98.333%{transform:matrix(1,0,0,1,73.28,41.5);opacity:1}100%{transform:matrix(1,0,0,1,73.28,41.5);opacity:1}}.e126{transform-box:view-box;transform-origin:0 0;animation:e126i 0.208s steps(1,end) 1 both,e126l 2.5s steps(1,end) 0.208s infinite}@keyframes e127i{0%{opacity:0}100%{opacity:0}}@keyframes e127l{0%{opacity:0}98.333%{transform:matrix(1,0,0,1,73.28,40.3);opacity:1}100%{transform:matrix(1,0,0,1,73.28,40.3);opacity:1}}.e127{transform-box:view-box;transform-origin:0 0;animation:e127i 0.25s steps(1,end) 1 both,e127l 2.5s steps(1,end) 0.25s infinite}@keyframes e128i{0%{opacity:0}100%{opacity:0}}@keyframes e128l{0%{opacity:0}98.333%{transform:matrix(1,0,0,1,73.28,39.08);opacity:1}100%{transform:matrix(1,0,0,1,73.28,39.08);opacity:1}}.e128{transform-box:view-box;transform-origin:0 0;animation:e128i 0.292s steps(1,end) 1 both,e128l 2.5s steps(1,end) 0.292s infinite}@keyframes e129i{0%{opacity:0}100%{opacity:0}}@keyframes e129l{0%{opacity:0}98.333%{transform:matrix(1,0,0,1,73.28,37.85);opacity:1}100%{transform:matrix(1,0,0,1,73.28,37.85);opacity:1}}.e129{transform-box:view-box;transform-origin:0 0;animation:e129i 0.333s steps(1,end) 1 both,e129l 2.5s steps(1,end) 0.333s infinite}@keyframes e130i{0%{opacity:0}100%{opacity:0}}@keyframes e130l{0%{opacity:0}98.333%{transform:matrix(1,0,0,1,73.28,36.65);opacity:1}100%{transform:matrix(1,0,0,1,73.28,36.65);opacity:1}}.e130{transform-box:view-box;transform-origin:0 0;animation:e130i 0.375s steps(1,end) 1 both,e130l 2.5s steps(1,end) 0.375s infinite}@keyframes e131i{0%{opacity:0}100%{opacity:0}}@keyframes e131l{0%{opacity:0}96.667%{transform:matrix(1,0,0,1,73.28,35.42);opacity:1}100%{transform:matrix(1,0,0,1,73.28,35.42);opacity:1}}.e131{transform-box:view-box;transform-origin:0 0;animation:e131i 0.458s steps(1,end) 1 both,e131l 2.5s steps(1,end) 0.458s infinite}@keyframes e132i{0%{opacity:0}100%{transform:matrix(1,0,0,1,73.22,37.98);opacity:1}}.e132{transform-box:view-box;transform-origin:0 0;animation:e132i 0.458s steps(1,end) 1 both}@keyframes e133i{0%{opacity:0}91.176%{transform:matrix(1,0,0,1,147.45,198.7);opacity:0.037}94.118%{transform:matrix(1,0,0,1,147.45,198.7);opacity:0.074}97.059%{transform:matrix(1,0,0,1,147.45,198.7);opacity:0.111}100%{transform:matrix(1,0,0,1,147.45,198.7);opacity:0.148}}.e133{transform-box:view-box;transform-origin:0 0;animation:e133i 1.417s steps(1,end) 1 both}@keyframes e134i{0%{opacity:0}100%{transform:matrix(1,0,0,1,35.92,48.55);opacity:1}}.e134{transform-box:view-box;transform-origin:0 0;animation:e134i 1.292s steps(1,end) 1 both}@keyframes e135i{0%{opacity:0}79.412%{transform:matrix(1.2735,0,0,1.2735,133.69,193.1);opacity:0.125}82.353%{transform:matrix(1.2345,0,0,1.2345,136.31,195.45);opacity:0.25}85.294%{transform:matrix(1.1954,0,0,1.1954,138.93,197.81);opacity:0.375}88.235%{transform:matrix(1.1563,0,0,1.1563,141.56,200.17);opacity:0.5}91.176%{transform:matrix(1.1172,0,0,1.1172,144.18,202.53);opacity:0.625}94.118%{transform:matrix(1.0782,0,0,1.0782,146.8,204.88);opacity:0.75}97.059%{transform:matrix(1.0391,0,0,1.0391,149.43,207.24);opacity:0.875}100%{transform:matrix(1,0,0,1,152.05,209.6);opacity:1}}.e135{transform-box:view-box;transform-origin:0 0;animation:e135i 1.417s steps(1,end) 1 both}@keyframes e136i{0%{opacity:0}100%{transform:matrix(1,0,0,1,0,0);opacity:1}}.e136{transform-box:view-box;transform-origin:0 0;animation:e136i 1.125s steps(1,end) 1 both}@keyframes e137i{0%{opacity:0}100%{transform:matrix(1,0,0,1,67.3,60.45);opacity:1}}.e137{transform-box:view-box;transform-origin:0 0;animation:e137i 1.125s steps(1,end) 1 both}@keyframes e138i{0%{opacity:0}100%{transform:matrix(1,0,0,1,67.28,60.48);opacity:1}}.e138{transform-box:view-box;transform-origin:0 0;animation:e138i 1.125s steps(1,end) 1 both}@keyframes e139i{0%{opacity:0}100%{transform:matrix(1,0,0,1,58.45,36.75);opacity:1}}.e139{transform-box:view-box;transform-origin:0 0;animation:e139i 1.125s steps(1,end) 1 both}@keyframes e140i{0%{opacity:0}100%{transform:matrix(1,0,0,1,2.15,50.7);opacity:1}}.e140{transform-box:view-box;transform-origin:0 0;animation:e140i 1.125s steps(1,end) 1 both}@keyframes e141i{0%{opacity:0}100%{transform:matrix(1,0,0,1,6.65,6.63);opacity:1}}.e141{transform-box:view-box;transform-origin:0 0;animation:e141i 1.125s steps(1,end) 1 both}@keyframes e142i{0%{opacity:0}100%{transform:matrix(1,0,0,1,0,0);opacity:1}}@keyframes e142l{0%{transform:matrix(1,0,0,1,0,0);opacity:1}16%{transform:matrix(1,0,0,1,0,-0.4);opacity:1}20%{transform:matrix(1,0,0,1,0,-0.8);opacity:1}24%{transform:matrix(1,0,0,1,0,-1.2);opacity:1}28%{transform:matrix(1,0,0,1,0,-1.6);opacity:1}32%{transform:matrix(1,0,0,1,0,-2);opacity:1}56%{transform:matrix(1,0,0,1,0,-1.6);opacity:1}60%{transform:matrix(1,0,0,1,0,-1.2);opacity:1}64%{transform:matrix(1,0,0,1,0,-0.8);opacity:1}68%{transform:matrix(1,0,0,1,0,-0.4);opacity:1}72%{transform:matrix(1,0,0,1,0,0);opacity:1}100%{transform:matrix(1,0,0,1,0,0);opacity:1}}.e142{transform-box:view-box;transform-origin:0 0;animation:e142i 1.125s steps(1,end) 1 both,e142l 1.042s steps(1,end) 1.125s infinite}@keyframes e143i{0%{opacity:0}100%{transform:matrix(1,0,0,1,8.82,19.9);opacity:1}}.e143{transform-box:view-box;transform-origin:0 0;animation:e143i 1.125s steps(1,end) 1 both}</style><defs><g id="g0"><path d="M-114.6 -111.2L-67.6 -155.8L114.7 -155.8L114.7 155.8L-114.6 155.9ZM-109.9 151.2L110 151.2L110 -151.1L-60.4 -151.1L-60.4 -104.9L-109.9 -104.9Z" fill="#426477"/></g><g id="g1"><path d="M-109.9 151.2L-109.9 -104.9L-60.4 -104.9L-60.4 -151.1L110 -151.1L110 151.2Z" fill="#F5F5F5"/></g><g id="g2"><path d="M-13.4 7.7L-13.4 -7.6L13.5 -7.6L13.5 7.7Z" fill="#CCD8E0"/></g><g id="g3"><path d="M-50.8 7.7L-50.8 -7.6L50.9 -7.6L50.9 7.7Z" fill="#CCD8E0"/></g><g id="g4"><path d="M-73.6 7.7L-73.6 -7.6L73.7 -7.6L73.7 7.7Z" fill="#CCD8E0"/></g><g id="g5"><path d="M-73.6 21.3L-73.6 -21.2L73.7 -21.2L73.7 21.3Z" fill="#426477"/></g><g id="g6"><path d="M-63 31.4L-63 15L-36.2 -12.3L-26.6 -4.1L-0.8 -27.9L13.9 -23.9L30.7 -31.3L43.6 -22.9L51.5 -27.5L63.1 -16.4L63.1 31.4Z" fill="#FEAA18"/></g><g id="g7"><path d="M-63 30.9L-63 14.6L-36.4 -13.1L-26.5 -6L-0.8 -27.7L13.7 -24.8L30.6 -30.9L43.6 -23.3L51.5 -26.9L63 -16.4L63.1 30.9Z" fill="#FEAA18"/></g><g id="g8"><path d="M-63 30.5L-63 14.2L-36.7 -13.9L-26.5 -7.9L-0.8 -27.6L13.4 -25.7L30.5 -30.4L43.6 -23.7L51.6 -26.4L63 -16.4L63.1 30.5Z" fill="#FEAA18"/></g><g id="g9"><path d="M-63 30.1L-63 13.8L-36.9 -14.7L-26.4 -9.7L-0.9 -27.5L13.1 -26.5L30.5 -30L43.6 -24.1L51.7 -25.8L63 -16.4L63.1 30.1Z" fill="#FEAA18"/></g><g id="g10"><path d="M-63 29.7L-63 13.3L-37.2 -15.5L-26.4 -11.6L-0.9 -27.3L12.8 -27.4L30.4 -29.6L43.6 -24.6L51.8 -25.2L63 -16.4L63.1 29.7Z" fill="#FEAA18"/></g><g id="g11"><path d="M-63 29.3L-63 12.9L-37.4 -16.3L-26.3 -13.5L-1 -27.2L30.3 -29.2L43.6 -25L51.8 -24.7L63 -16.4L63.1 29.3Z" fill="#FEAA18"/></g><g id="g12"><path d="M-63 29L-63 12.7L-37.7 -16.9L-26.3 -15.1L-1 -26.8L12.3 -28.9L30.3 -28.6L43.6 -25.2L51.9 -23.9L63 -16.2L63.1 29Z" fill="#FEAA18"/></g><g id="g13"><path d="M-63 29.3L-63 12.9L-37.9 -17.1L-26.2 -16.4L-1 -26L12 -29.2L30.2 -27.5L43.6 -25L52 -22.7L63 -15.6L63.1 29.3Z" fill="#FEAA18"/></g><g id="g14"><path d="M-63 29.5L-63 13.1L-38.2 -17.2L-26.2 -17.7L11.7 -29.4L30.1 -26.4L43.6 -24.8L52.1 -21.4L63 -14.9L63.1 29.5Z" fill="#FEAA18"/></g><g id="g15"><path d="M-63 29.7L-63 13.3L-38.4 -17.4L-26.1 -18.9L-1.1 -24.5L11.5 -29.6L30.1 -25.4L43.6 -24.6L52.2 -20.3L62.9 -14.3L63.1 29.7Z" fill="#FEAA18"/></g><g id="g16"><path d="M-63 29.9L-63 13.6L-38.7 -17.6L-26 -20.1L-1.2 -23.7L11.2 -29.8L30 -24.3L43.6 -24.3L52.2 -19.1L62.9 -13.6L63.1 29.9Z" fill="#FEAA18"/></g><g id="g17"><path d="M-63 30.1L-63 13.8L-38.9 -17.7L-26 -21.4L-1.2 -22.9L10.9 -30.1L29.9 -23.2L43.6 -24.1L52.3 -17.8L62.9 -13L63.1 30.1Z" fill="#FEAA18"/></g><g id="g18"><path d="M-63 30.4L-63 14L-39.2 -17.9L-25.9 -22.6L-1.2 -22.1L10.6 -30.3L29.9 -22.2L43.6 -23.9L52.4 -16.6L62.9 -12.4L63.1 30.4Z" fill="#FEAA18"/></g><g id="g19"><path d="M-63 30.6L-63 14.2L-39.4 -18.1L-25.9 -23.8L-1.3 -21.3L10.4 -30.5L29.8 -21.1L43.6 -23.7L52.5 -15.5L62.9 -11.7L63.1 30.6Z" fill="#FEAA18"/></g><g id="g20"><path d="M-63 30.8L-63 14.5L-39.7 -18.2L-25.8 -25.1L-1.3 -20.5L10.1 -30.7L29.7 -20L43.6 -23.4L52.6 -14.2L62.9 -11.1L63.1 30.8Z" fill="#FEAA18"/></g><g id="g21"><path d="M-63 31L-63 14.7L-39.9 -18.4L-25.8 -26.3L-1.4 -19.7L9.8 -31L29.7 -19L43.6 -23.2L52.6 -13L62.9 -10.4L63.1 31Z" fill="#FEAA18"/></g><g id="g22"><path d="M-63 31.3L-63 14.9L-40.2 -18.5L-25.7 -27.6L-1.4 -19L9.5 -31.2L29.6 -17.9L43.6 -23L52.7 -11.8L62.9 -9.8L63.1 31.3Z" fill="#FEAA18"/></g><g id="g23"><path d="M-63 31.5L-63 15.1L-40.4 -18.6L-25.7 -28.8L-1.4 -18.2L9.3 -31.4L29.5 -16.8L43.6 -22.8L52.8 -10.6L62.8 -9.1L63.1 31.5Z" fill="#FEAA18"/></g><g id="g24"><path d="M-63 31.7L-63 15.4L-40.7 -18.8L-25.6 -30L-1.5 -17.4L9 -31.6L29.5 -15.8L43.6 -22.5L52.9 -9.4L62.8 -8.5L63.1 31.7Z" fill="#FEAA18"/></g><g id="g25"><path d="M-63 31.3L-63 14.9L-40.6 -18.3L-25.5 -29.8L-1.3 -17.3L9.2 -31.2L29.5 -15.8L43.6 -23L52.8 -10.2L62.8 -8.9L63.1 31.3Z" fill="#FEAA18"/></g><g id="g26"><path d="M-63 30.9L-63 14.5L-40.4 -17.7L-25.5 -29.6L-1.2 -17.2L9.5 -30.8L29.5 -15.9L43.6 -23.4L52.7 -10.9L62.9 -9.3L63.1 30.9Z" fill="#FEAA18"/></g><g id="g27"><path d="M-63 30.5L-63 14.1L-40.3 -17.2L-25.4 -29.4L-1.1 -17.1L9.8 -30.4L29.5 -15.9L43.6 -23.8L52.6 -11.6L62.9 -9.7L63.1 30.5Z" fill="#FEAA18"/></g><g id="g28"><path d="M-63 30L-63 13.7L-40.2 -16.7L-25.3 -29.3L-0.9 -17L10 -30L29.5 -15.9L43.6 -24.2L52.5 -12.3L62.9 -10.2L63.1 30Z" fill="#FEAA18"/></g><g id="g29"><path d="M-63 29.6L-63 13.3L-40.1 -16.1L-25.2 -29.1L-0.8 -17L10.3 -29.5L29.5 -16L43.6 -24.6L52.4 -13.1L62.9 -10.6L63.1 29.6Z" fill="#FEAA18"/></g><g id="g30"><path d="M-63 29.2L-63 12.8L-40 -15.5L-25.2 -28.9L-0.6 -16.9L10.6 -29.1L29.5 -16.1L43.6 -25.1L52.3 -13.8L62.9 -11L63.1 29.2Z" fill="#FEAA18"/></g><g id="g31"><path d="M-63 28.8L-63 12.4L-39.9 -15L-25.1 -28.6L-0.5 -16.8L10.8 -28.7L29.5 -16L43.6 -25.5L52.3 -14.6L62.9 -11.4L63.1 28.8Z" fill="#FEAA18"/></g><g id="g32"><path d="M-63 28.5L-63 12.1L-39.8 -14.4L-25 -28.4L-0.4 -16.6L11.1 -28.2L29.5 -16L43.6 -25.8L52.2 -15.2L62.9 -11.7L63.1 28.5Z" fill="#FEAA18"/></g><g id="g33"><path d="M-63 28.2L-63 11.8L-39.7 -13.7L-25 -28.1L-0.2 -16.4L11.3 -27.6L29.5 -16L43.6 -26.1L52.1 -15.8L62.9 -12L63.1 28.2Z" fill="#FEAA18"/></g><g id="g34"><path d="M-63 27.8L-63 11.5L-39.5 -13L-24.9 -27.8L-0.1 -16.3L11.6 -27.1L29.5 -15.9L43.6 -26.4L52 -16.5L63 -12.4L63.1 27.8Z" fill="#FEAA18"/></g><g id="g35"><path d="M-63 27.5L-63 11.2L-24.8 -27.4L0 -16L11.9 -26.6L29.5 -15.8L43.6 -26.7L51.9 -17.2L63 -12.7L63.1 27.5Z" fill="#FEAA18"/></g><g id="g36"><path d="M-63 27.2L-63 10.9L-39.3 -11.7L-24.7 -27.1L0.1 -15.9L12.1 -26L29.5 -15.8L43.6 -27L51.8 -17.8L63 -13L63.1 27.2Z" fill="#FEAA18"/></g><g id="g37"><path d="M-63 27.2L-63 10.8L-39.2 -10.9L-24.7 -26.6L0.2 -15.4L12.4 -25.3L29.5 -15.5L43.6 -27.1L51.7 -18.1L63 -13L63.1 27.2Z" fill="#FEAA18"/></g><g id="g38"><path d="M-63 27.2L-63 10.8L-39.1 -9.9L-24.6 -26L0.3 -14.9L12.6 -24.5L29.5 -15.1L43.6 -27.1L51.7 -18.5L63 -13L63.1 27.2Z" fill="#FEAA18"/></g><g id="g39"><path d="M-63 27.2L-63 10.8L-39 -8.9L-24.5 -25.4L0.5 -14.4L12.9 -23.6L29.5 -14.7L43.6 -27.1L51.6 -18.8L63 -13L63.1 27.2Z" fill="#FEAA18"/></g><g id="g40"><path d="M-63 27.2L-63 10.8L-38.9 -8L-24.4 -24.8L0.6 -13.9L13.2 -22.8L29.5 -14.3L43.6 -27.1L51.5 -19.1L63 -13L63.1 27.2Z" fill="#FEAA18"/></g><g id="g41"><path d="M-63 27.2L-63 10.8L-38.8 -7L-24.3 -24.2L0.8 -13.4L13.4 -21.9L29.5 -13.9L43.6 -27.1L51.4 -19.5L63 -13L63.1 27.2Z" fill="#FEAA18"/></g><g id="g42"><path d="M-63 27.2L-63 10.8L-38.7 -6.1L-24.3 -23.6L0.9 -12.9L13.7 -21.1L29.5 -13.6L43.6 -27.1L51.3 -19.8L63 -13L63.1 27.2Z" fill="#FEAA18"/></g><g id="g43"><path d="M-63 27.2L-63 10.8L-38.5 -5.1L-24.2 -22.9L1 -12.4L14 -20.3L29.5 -13.2L43.6 -27.1L51.2 -20.1L63.1 -13L63.1 27.2Z" fill="#FEAA18"/></g><g id="g44"><path d="M-63 27.2L-63 10.8L-38.4 -4.1L-24.1 -22.3L1.2 -11.9L14.2 -19.4L29.5 -12.8L43.6 -27.1L51.1 -20.4L63.1 -13L63.1 27.2Z" fill="#FEAA18"/></g><g id="g45"><path d="M-63 27.2L-63 10.8L-38.3 -4.7L-24.3 -21.5L1.1 -13L14.2 -19.8L29.5 -14L43.6 -27.1L51.1 -21L63.1 -13.4L63.1 27.2Z" fill="#FEAA18"/></g><g id="g46"><path d="M-63 27.2L-63 10.8L-38.2 -5.3L-24.4 -20.8L1 -14L14.2 -20.3L29.6 -15.2L43.6 -27.1L63.1 -13.8L63.1 27.2Z" fill="#FEAA18"/></g><g id="g47"><path d="M-63 27.2L-63 10.8L-38.1 -5.9L-24.5 -20L0.9 -15L14.2 -20.7L29.7 -16.3L43.6 -27.1L63.1 -14.2L63.1 27.2Z" fill="#FEAA18"/></g><g id="g48"><path d="M-63 27.2L-63 10.8L-37.9 -6.5L-24.6 -19.2L0.8 -16.1L14.2 -21.1L29.7 -17.5L43.6 -27.1L51.2 -22.9L63.1 -14.6L63.1 27.2Z" fill="#FEAA18"/></g><g id="g49"><path d="M-63 27.2L-63 10.8L-37.8 -7.1L-24.7 -18.4L0.7 -17.1L14.2 -21.5L29.8 -18.7L43.6 -27.1L51.2 -23.5L63.1 -15L63.1 27.2Z" fill="#FEAA18"/></g><g id="g50"><path d="M-63 27.2L-63 10.8L-37.7 -7.7L-24.9 -17.7L0.6 -18.2L14.2 -21.9L29.9 -19.9L43.6 -27.1L51.2 -24.1L63.1 -15.4L63.1 27.2Z" fill="#FEAA18"/></g><g id="g51"><path d="M-63 27.2L-63 10.8L-37.5 -8.3L-25 -16.9L0.5 -19.2L14.2 -22.3L29.9 -21.1L43.6 -27.1L51.2 -24.7L63.1 -15.8L63.1 27.2Z" fill="#FEAA18"/></g><g id="g52"><path d="M-63 27.2L-63 10.8L-37.4 -8.9L-25.1 -16.1L14.2 -22.7L30 -22.2L43.6 -27.1L51.2 -25.3L63.1 -16.2L63.1 27.2Z" fill="#FEAA18"/></g><g id="g53"><path d="M-63 27.2L-63 10.8L-37.3 -9.5L-25.2 -15.4L0.3 -21.3L14.2 -23.1L30 -23.4L43.6 -27.1L51.2 -25.9L63.1 -16.6L63.1 27.2Z" fill="#FEAA18"/></g><g id="g54"><path d="M-63 27.2L-63 10.8L-37.2 -10.1L-25.4 -14.6L0.2 -22.3L30.1 -24.6L43.6 -27.1L51.3 -26.5L63.1 -17L63.1 27.2Z" fill="#FEAA18"/></g><g id="g55"><path d="M-63 27.2L-63 10.9L-37 -10.7L-25.5 -13.7L0.1 -23.3L14.2 -23.9L43.6 -27L51.3 -27.1L63.1 -17.4L63.1 27.2Z" fill="#FEAA18"/></g><g id="g56"><path d="M-63 27.5L-63 11.2L-36.9 -11L-25.6 -12.7L0 -24L14.2 -24L30.2 -26.6L43.6 -26.7L51.3 -27.4L63.1 -17.5L63.1 27.5Z" fill="#FEAA18"/></g><g id="g57"><path d="M-63 27.8L-63 11.5L-36.8 -11.3L-25.7 -11.6L0 -24.8L14.2 -24.1L30.3 -27.4L43.6 -26.4L51.3 -27.7L63.1 -17.6L63.1 27.8Z" fill="#FEAA18"/></g><g id="g58"><path d="M-63 28.3L-63 11.9L-36.7 -11.4L-25.9 -10.4L-0.1 -25.3L14.2 -24.1L30.3 -28.2L43.6 -26L51.3 -27.9L63.1 -17.5L63.1 28.3Z" fill="#FEAA18"/></g><g id="g59"><path d="M-63 28.8L-63 12.5L-36.5 -11.5L-26 -9L-0.2 -25.8L14.2 -24L30.4 -28.8L43.6 -25.4L51.3 -27.9L63.1 -17.3L63.1 28.8Z" fill="#FEAA18"/></g><g id="g60"><path d="M-63 29.4L-63 13.1L-36.4 -11.4L-26.1 -7.6L-0.3 -26.3L14.2 -23.7L30.5 -29.3L43.6 -24.8L51.3 -28L63.1 -17.2L63.1 29.4Z" fill="#FEAA18"/></g><g id="g61"><path d="M-63 30L-63 13.7L-36.3 -11.4L-26.3 -6.2L-0.4 -26.7L14.2 -23.6L30.5 -30L43.6 -24.2L51.3 -27.9L63.1 -16.9L63.1 30Z" fill="#FEAA18"/></g><g id="g62"><path d="M-63 30.6L-63 14.3L-36.2 -11.5L-26.4 -4.9L-0.5 -27.1L14.2 -23.4L30.6 -30.5L43.6 -23.6L51.3 -28L63.1 -16.8L63.1 30.6Z" fill="#FEAA18"/></g><g id="g63"><path d="M-63 31.2L-63 14.8L-36.1 -11.5L-26.5 -3.6L-0.6 -27.6L14.2 -23.2L30.7 -31.1L43.6 -23.1L51.4 -28L63.1 -16.6L63.1 31.2Z" fill="#FEAA18"/></g><g id="g64"><path d="M-63 31.8L-63 15.4L-35.9 -11.5L-26.6 -2.2L-0.7 -28.1L14.2 -23L30.7 -31.7L43.6 -22.5L51.4 -28.1L63.1 -16.4L63.1 31.8Z" fill="#FEAA18"/></g><g id="g65"><path d="M-63 23.9L-63 7.7L-45.2 2.5L-28.7 7L-12.2 -7.9L-0.5 1.1L26.5 -23.8L53.8 2L63.1 1.7L63.1 23.9Z" fill="#99CC00"/></g><g id="g66"><path d="M-63 23.3L-63 7.1L-45.3 2.6L-28.9 5.6L-12.1 -7.8L0 -1L26.5 -23.2L53.8 1.4L63 0.8L63.1 23.3Z" fill="#99CC00"/></g><g id="g67"><path d="M-63 22.7L-63 6.5L-45.4 2.7L-29.1 4.2L-12.1 -7.8L0.5 -3.2L26.4 -22.6L53.8 0.8L63 -0.1L63.1 22.7Z" fill="#99CC00"/></g><g id="g68"><path d="M-63 22L-63 5.8L-45.5 2.9L-29.3 2.8L-12 -7.8L1.1 -5.4L26.4 -22L53.8 0.2L63 -1.1L63.1 22Z" fill="#99CC00"/></g><g id="g69"><path d="M-63 21.4L-63 5.2L-29.5 1.4L-11.9 -7.7L1.7 -7.5L26.3 -21.4L53.8 -0.3L63 -1.9L63.1 21.4Z" fill="#99CC00"/></g><g id="g70"><path d="M-63 20.8L-63 4.6L-45.6 3.1L-29.7 0L-11.8 -7.8L2.3 -9.8L26.3 -20.7L53.8 -1L63 -2.9L63.1 20.8Z" fill="#99CC00"/></g><g id="g71"><path d="M-63 20.2L-63 4L-45.7 3.3L-29.9 -1.2L-11.8 -7.8L2.9 -11.9L26.2 -20.1L53.8 -1.6L63 -3.8L63.1 20.2Z" fill="#99CC00"/></g><g id="g72"><path d="M-63 19.6L-63 3.4L-45.7 3.4L-30.1 -2.6L-11.7 -7.8L3.5 -14.1L26.1 -19.5L53.8 -2.2L62.9 -4.8L63.1 19.6Z" fill="#99CC00"/></g><g id="g73"><path d="M-63 19L-63 2.8L-45.8 3.5L-30.3 -4L-11.6 -7.8L4.1 -16.3L26.1 -18.9L53.8 -2.8L62.9 -5.7L63.1 19Z" fill="#99CC00"/></g><g id="g74"><path d="M-63 18.5L-63 2.3L-45.9 3.8L-30.5 -5.3L-11.6 -7.6L4.7 -18.4L26 -18.2L53.8 -3.3L62.9 -6.5L63.1 18.5Z" fill="#99CC00"/></g><g id="g75"><path d="M-63 19.3L-63 3.1L-46 5.3L-30.7 -5.3L-11.5 -6.2L5.3 -19.2L26 -16.1L53.8 -2.5L62.9 -6.1L63.1 19.3Z" fill="#99CC00"/></g><g id="g76"><path d="M-63 20L-63 3.8L-46 6.8L-30.9 -5.2L-11.4 -4.8L5.8 -19.9L25.9 -14.1L53.8 -1.7L62.9 -5.6L63.1 20Z" fill="#99CC00"/></g><g id="g77"><path d="M-63 20.8L-63 4.6L-46.1 8.4L-31.1 -5.3L-11.3 -3.4L6.4 -20.7L25.9 -12.1L53.8 -0.9L62.8 -5.2L63.1 20.8Z" fill="#99CC00"/></g><g id="g78"><path d="M-63 21.6L-63 5.4L-46.2 9.9L-31.3 -5.2L-11.3 -2L7 -21.5L25.8 -10.1L53.8 -0.2L62.8 -4.7L63.1 21.6Z" fill="#99CC00"/></g><g id="g79"><path d="M-63 21.3L-63 5.1L-45.8 8.9L-31.2 -5.7L-11.6 -2L6.3 -21.2L25.8 -10.5L53.8 -0.5L62.8 -4.7L63.1 21.3Z" fill="#99CC00"/></g><g id="g80"><path d="M-63 21L-63 4.8L-45.4 7.8L-31.1 -6.3L-11.9 -2L5.5 -20.9L25.8 -11L53.8 -0.8L62.9 -4.7L63.1 21Z" fill="#99CC00"/></g><g id="g81"><path d="M-63 20.7L-63 4.5L-45 6.8L-31 -6.8L-12.2 -2L4.8 -20.6L25.8 -11.3L53.8 -1.1L62.9 -4.7L63.1 20.7Z" fill="#99CC00"/></g><g id="g82"><path d="M-63 20.4L-63 4.2L-44.6 5.7L-30.9 -7.3L-12.5 -2L4 -20.3L25.8 -11.7L53.8 -1.4L62.9 -4.7L63.1 20.4Z" fill="#99CC00"/></g><g id="g83"><path d="M-63 20.1L-63 3.9L-44.2 4.7L-30.9 -7.9L-12.8 -2L3.3 -20L25.8 -12.2L53.8 -1.7L62.9 -4.7L63.1 20.1Z" fill="#99CC00"/></g><g id="g84"><path d="M-63 19.8L-63 3.6L-43.8 3.7L-30.8 -8.4L-13.1 -2L2.5 -19.7L25.8 -12.6L53.8 -2L62.9 -4.7L63.1 19.8Z" fill="#99CC00"/></g><g id="g85"><path d="M-63 19.5L-63 3.3L-43.4 2.6L-30.7 -8.9L-13.4 -2L1.8 -19.4L25.8 -13L53.8 -2.3L62.9 -4.7L63.1 19.5Z" fill="#99CC00"/></g><g id="g86"><path d="M-63 19.1L-63 2.9L-43 1.6L-30.6 -9.5L-13.7 -2.1L1 -19L25.8 -13.5L53.8 -2.6L63 -4.8L63.1 19.1Z" fill="#99CC00"/></g><g id="g87"><path d="M-63 18.8L-63 2.6L-42.6 0.6L-30.5 -10L-14 -2L0.3 -18.8L25.8 -13.9L53.8 -2.9L63 -4.7L63.1 18.8Z" fill="#99CC00"/></g><g id="g88"><path d="M-63 18.5L-63 2.3L-42.2 -0.4L-30.4 -10.4L-14.3 -2.1L-0.4 -18.4L25.8 -14.3L53.8 -3.2L63 -4.8L63.1 18.5Z" fill="#99CC00"/></g><g id="g89"><path d="M-63 18.2L-63 2L-41.8 -1.4L-30.4 -11L-14.6 -2.1L-1.1 -18.1L25.8 -14.8L53.8 -3.6L63 -4.8L63.1 18.2Z" fill="#99CC00"/></g><g id="g90"><path d="M-63 17.9L-63 1.7L-41.4 -2.5L-30.3 -11.5L-14.9 -2.1L-1.9 -17.8L25.8 -15.2L53.8 -3.9L63 -4.8L63.1 17.9Z" fill="#99CC00"/></g><g id="g91"><path d="M-63 17.6L-63 1.4L-41 -3.5L-30.2 -12L-15.2 -2.1L-2.6 -17.5L25.8 -15.6L53.8 -4.2L63 -4.8L63.1 17.6Z" fill="#99CC00"/></g><g id="g92"><path d="M-63 17.3L-63 1.1L-40.6 -4.6L-30.1 -12.6L-15.5 -2.1L-3.4 -17.2L25.8 -16.1L53.8 -4.5L63.1 -4.8L63.1 17.3Z" fill="#99CC00"/></g><g id="g93"><path d="M-63 17L-63 0.8L-40.2 -5.6L-30 -13.1L-15.8 -2.1L-4.1 -16.9L25.8 -16.5L53.8 -4.8L63.1 -4.8L63.1 17Z" fill="#99CC00"/></g><g id="g94"><path d="M-63 16.6L-63 0.4L-40.5 -5.2L-29.9 -13.1L-15.5 -2.2L-3.7 -16.5L25.8 -15.4L53.7 -6.3L63.1 -5.2L63.1 16.6Z" fill="#99CC00"/></g><g id="g95"><path d="M-63 16.2L-63 0L-40.8 -4.9L-29.8 -13.1L-15.2 -2.3L-3.2 -16.1L25.9 -14.5L63.1 -5.6L63.1 16.2Z" fill="#99CC00"/></g><g id="g96"><path d="M-63 15.8L-63 -0.3L-41.1 -4.5L-29.6 -13.1L-14.9 -2.5L-2.7 -15.7L25.9 -13.4L53.6 -9.2L63.1 -6L63.1 15.8Z" fill="#99CC00"/></g><g id="g97"><path d="M-63 15.4L-63 -0.7L-41.4 -4L-29.5 -13.1L-14.6 -2.5L-2.3 -15.3L25.9 -12.4L53.5 -10.8L63.1 -6.4L63.1 15.4Z" fill="#99CC00"/></g><g id="g98"><path d="M-63 15L-63 -1.1L-41.7 -3.7L-29.4 -13.1L-14.4 -2.7L-1.8 -14.9L25.9 -11.5L53.4 -12.2L63.1 -6.8L63.1 15Z" fill="#99CC00"/></g><g id="g99"><path d="M-63 14.6L-63 -1.5L-42 -3.3L-29.2 -13.1L-14.1 -2.8L-1.3 -14.5L25.9 -10.4L53.4 -13.7L63.1 -7.2L63.1 14.6Z" fill="#99CC00"/></g><g id="g100"><path d="M-63 14.7L-63 -1.4L-42.3 -2.4L-29.1 -12.5L-13.8 -2.4L-0.9 -13.5L25.9 -8.9L53.3 -14.7L63.1 -7L63.1 14.7Z" fill="#99CC00"/></g><g id="g101"><path d="M-63 15.3L-63 -0.8L-42.6 -1.1L-29 -11.6L-13.5 -1.6L-0.4 -12.2L26 -7L53.2 -15.2L63.1 -6.5L63.1 15.3Z" fill="#99CC00"/></g><g id="g102"><path d="M-63 15.8L-63 -0.3L-42.9 0.2L-28.8 -10.7L-13.2 -0.7L0 -10.9L26 -5L53.2 -15.7L63.1 -6L63.1 15.8Z" fill="#99CC00"/></g><g id="g103"><path d="M-63 16.4L-63 0.2L-43.2 1.5L-28.7 -9.7L-12.9 0L0.4 -9.5L26 -3.1L53.1 -16.3L63.1 -5.4L63.1 16.4Z" fill="#99CC00"/></g><g id="g104"><path d="M-63 16.9L-63 0.7L-43.5 2.8L-28.6 -8.8L-12.7 0.8L0.9 -8.2L26 -1.2L53 -16.8L63.1 -4.9L63.1 16.9Z" fill="#99CC00"/></g><g id="g105"><path d="M-63 17.4L-63 1.2L-43.8 4.1L-28.4 -7.8L-12.4 1.7L1.4 -6.9L26 0.7L53 -17.4L63.1 -4.3L63.1 17.4Z" fill="#99CC00"/></g><g id="g106"><path d="M-63 18L-63 1.8L-44.1 5.5L-28.3 -6.9L-12.1 2.5L1.8 -5.5L26 2.7L52.9 -17.9L63.1 -3.8L63.1 18Z" fill="#99CC00"/></g><g id="g107"><path d="M-63 18.5L-63 2.3L-44.4 6.8L-28.2 -6L-11.8 3.3L2.3 -4.2L26.1 4.6L52.8 -18.4L63.1 -3.3L63.1 18.5Z" fill="#99CC00"/></g><g id="g108"><path d="M-63 19.1L-63 2.9L-44.7 8.1L-28 -5L-11.5 4.1L2.8 -2.8L26.1 6.5L52.8 -19L63.1 -2.7L63.1 19.1Z" fill="#99CC00"/></g><g id="g109"><path d="M-63 18.5L-63 2.3L-44.7 6.8L-28.1 -5L-11.6 2.4L2.5 -3.3L26.1 3.5L52.8 -18.4L63.1 -3.3L63.1 18.5Z" fill="#99CC00"/></g><g id="g110"><path d="M-63 18L-63 1.8L-44.7 5.6L-28.1 -5L-11.6 0.7L2.2 -3.8L26.1 0.6L52.9 -17.9L63.1 -3.8L63.1 18Z" fill="#99CC00"/></g><g id="g111"><path d="M-63 17.4L-63 1.2L-44.8 4.2L-28.1 -5.1L-11.7 -0.9L2 -4.3L26.2 -2.3L53 -17.4L63.1 -4.3L63.1 17.4Z" fill="#99CC00"/></g><g id="g112"><path d="M-63 16.9L-63 0.7L-44.8 2.9L-28.2 -5.1L-11.7 -2.6L1.7 -4.8L26.2 -5.3L53 -16.8L63.1 -4.9L63.1 16.9Z" fill="#99CC00"/></g><g id="g113"><path d="M-63 16.4L-63 0.2L-44.8 1.7L-28.2 -5.1L-11.8 -4.3L1.4 -5.3L26.2 -8.2L53.1 -16.3L63.1 -5.4L63.1 16.4Z" fill="#99CC00"/></g><g id="g114"><path d="M-63 15.8L-63 -0.3L-44.9 0.4L-28.2 -5.1L-11.8 -6L1.2 -5.8L26.3 -11.2L53.2 -15.7L63.1 -6L63.1 15.8Z" fill="#99CC00"/></g><g id="g115"><path d="M-63 15.3L-63 -0.8L-44.9 -0.8L-28.3 -5.1L-11.9 -7.7L0.9 -6.3L26.3 -14.2L53.2 -15.2L63.1 -6.5L63.1 15.3Z" fill="#99CC00"/></g><g id="g116"><path d="M-63 16L-63 -0.1L-44.9 -0.8L-28.3 -3.9L-11.9 -8.2L0.6 -5.5L26.3 -15.9L53.3 -13.4L63.1 -5.8L63.1 16Z" fill="#99CC00"/></g><g id="g117"><path d="M-63 17.2L-63 1L-28.3 -2.1L-12 -8.1L0.4 -4.2L26.4 -17.1L53.4 -11.1L63.1 -4.6L63.1 17.2Z" fill="#99CC00"/></g><g id="g118"><path d="M-63 18.4L-63 2.2L-45 0L-28.4 -0.3L-12 -8L0.1 -3L26.4 -18.4L53.4 -8.7L63.1 -3.3L63.1 18.4Z" fill="#99CC00"/></g><g id="g119"><path d="M-63 19.6L-63 3.4L-45 0.5L-28.4 1.3L-12.1 -8.1L-0.1 -1.7L26.4 -19.6L63.1 -2.1L63.1 19.6Z" fill="#99CC00"/></g><g id="g120"><path d="M-63 20.9L-63 4.7L-45.1 0.9L-28.4 3.1L-12.1 -8L-0.3 -0.4L26.5 -20.8L53.6 -4.2L63.1 -0.9L63.1 20.9Z" fill="#99CC00"/></g><g id="g121"><path d="M-63 22.1L-63 5.9L-45.1 1.4L-28.5 4.8L-12.2 -7.9L-0.6 0.8L26.5 -22L53.6 -1.8L63.1 0.2L63.1 22.1Z" fill="#99CC00"/></g><g id="g122"><path d="M-63 23.3L-63 7.1L-45.1 1.9L-28.5 6.6L-12.2 -7.9L-0.9 2L26.5 -23.2L53.7 0.3L63.1 1.4L63.1 23.3Z" fill="#99CC00"/></g><g id="g123"><path d="M-63 24.5L-63 8.3L-45.2 2.3L-28.5 8.3L-12.3 -7.8L-1.1 3.3L26.6 -24.4L53.8 2.6L63.1 2.6L63.1 24.5Z" fill="#99CC00"/></g><g id="g124"><path d="M-65.2 31.5L-65.2 24.3L-73.1 24.3L-73.1 19.7L-65.2 19.7L-65.2 -31.4L-60.6 -31.4L-60.6 19.7L73.2 19.7L73.2 24.3L-60.6 24.3L-60.6 31.5Z" fill="#426477"/></g><g id="g125"><path d="M-35.8 48.6L12.3 -34.8Q16 -41.2 22.2 -44.8Q28.5 -48.5 35.9 -48.5L35.9 48.6Z" fill="#333333"/></g><g id="g126"><path d="M-50.7 60.4Q-55.3 60.4 -59 58.3Q-62.7 56.1 -65 52.2Q-67.2 48.4 -67.2 44Q-67.2 39.7 -65 35.8L-14.2 -52.2Q-11.9 -56 -8.2 -58.2Q-4.4 -60.3 0 -60.4Q4.4 -60.3 8.2 -58.2Q12 -56 14.2 -52.2L65 35.8Q67.3 39.7 67.3 44Q67.3 48.4 65 52.2Q62.8 56.1 59.1 58.3Q55.3 60.4 50.9 60.4ZM-5.8 -54.2Q-8.5 -52.6 -10.1 -49.8L-61.1 38.2Q-62.6 40.9 -62.6 44Q-62.6 47.2 -61.1 50Q-59.4 52.8 -56.7 54.3Q-54 55.9 -50.7 55.9L50.9 55.9Q54 55.9 56.7 54.3Q59.4 52.8 61.1 50Q62.7 47.2 62.7 44Q62.7 40.9 61.1 38.2L10.2 -49.8Q8.6 -52.6 5.9 -54.2Q3.2 -55.8 0 -55.8Q-3.2 -55.8 -5.8 -54.2Z" fill="#426477"/></g><g id="g127"><path d="M-50.7 55.9Q-54 55.9 -56.7 54.3Q-59.4 52.7 -61 49.9Q-62.6 47.2 -62.6 44Q-62.6 40.9 -61 38.1L-10.1 -49.9Q-8.5 -52.6 -5.8 -54.2Q-3.1 -55.8 0 -55.8Q3.2 -55.8 5.9 -54.2Q8.6 -52.6 10.2 -49.9L61.1 38.1Q62.7 40.9 62.7 44Q62.7 47.2 61.1 49.9Q59.5 52.7 56.8 54.3Q54.1 55.9 50.9 55.9Z" fill="#F5F5F5"/></g><g id="g128"><path d="M-6.6 6.6L-6.6 -6.5L6.7 -6.5L6.7 6.6Z" fill="#FEAA18"/></g><g id="g129"><path d="M-6 19.9L-8.7 4.6L-8.7 -19.8L8.8 -19.8L8.8 4.6L6.1 19.9Z" fill="#FEAA18"/></g></defs><g transform="matrix(1 0 0 1 0 0)"><g transform="matrix(1 0 0 1 69.1 41.15)"><g class="e1"><use href="#g0" class="e2"/><use href="#g1" class="e3"/></g><g class="e4"><g class="e5"><use href="#g2" class="e6"/></g><g class="e7"><use href="#g3" class="e8"/></g><g class="e9"><use href="#g4" class="e10"/></g><g class="e11"><use href="#g5" class="e12"/></g></g><g class="e13"><use href="#g6" class="e14"/><use href="#g7" class="e15"/><use href="#g8" class="e16"/><use href="#g9" class="e17"/><use href="#g10" class="e18"/><use href="#g11" class="e19"/><use href="#g12" class="e20"/><use href="#g13" class="e21"/><use href="#g14" class="e22"/><use href="#g15" class="e23"/><use href="#g16" class="e24"/><use href="#g17" class="e25"/><use href="#g18" class="e26"/><use href="#g19" class="e27"/><use href="#g20" class="e28"/><use href="#g21" class="e29"/><use href="#g22" class="e30"/><use href="#g23" class="e31"/><use href="#g24" class="e32"/><use href="#g25" class="e33"/><use href="#g26" class="e34"/><use href="#g27" class="e35"/><use href="#g28" class="e36"/><use href="#g29" class="e37"/><use href="#g30" class="e38"/><use href="#g31" class="e39"/><use href="#g32" class="e40"/><use href="#g33" class="e41"/><use href="#g34" class="e42"/><use href="#g35" class="e43"/><use href="#g36" class="e44"/><use href="#g37" class="e45"/><use href="#g38" class="e46"/><use href="#g39" class="e47"/><use href="#g40" class="e48"/><use href="#g41" class="e49"/><use href="#g42" class="e50"/><use href="#g43" class="e51"/><use href="#g44" class="e52"/><use href="#g45" class="e53"/><use href="#g46" class="e54"/><use href="#g47" class="e55"/><use href="#g48" class="e56"/><use href="#g49" class="e57"/><use href="#g50" class="e58"/><use href="#g51" class="e59"/><use href="#g52" class="e60"/><use href="#g53" class="e61"/><use href="#g54" class="e62"/><use href="#g55" class="e63"/><use href="#g56" class="e64"/><use href="#g57" class="e65"/><use href="#g58" class="e66"/><use href="#g59" class="e67"/><use href="#g60" class="e68"/><use href="#g61" class="e69"/><use href="#g62" class="e70"/><use href="#g63" class="e71"/><use href="#g64" class="e72"/><use href="#g65" class="e73"/><use href="#g66" class="e74"/><use href="#g67" class="e75"/><use href="#g68" class="e76"/><use href="#g69" class="e77"/><use href="#g70" class="e78"/><use href="#g71" class="e79"/><use href="#g72" class="e80"/><use href="#g73" class="e81"/><use href="#g74" class="e82"/><use href="#g75" class="e83"/><use href="#g76" class="e84"/><use href="#g77" class="e85"/><use href="#g78" class="e86"/><use href="#g79" class="e87"/><use href="#g80" class="e88"/><use href="#g81" class="e89"/><use href="#g82" class="e90"/><use href="#g83" class="e91"/><use href="#g84" class="e92"/><use href="#g85" class="e93"/><use href="#g86" class="e94"/><use href="#g87" class="e95"/><use href="#g88" class="e96"/><use href="#g89" class="e97"/><use href="#g90" class="e98"/><use href="#g91" class="e99"/><use href="#g92" class="e100"/><use href="#g93" class="e101"/><use href="#g94" class="e102"/><use href="#g95" class="e103"/><use href="#g96" class="e104"/><use href="#g97" class="e105"/><use href="#g98" class="e106"/><use href="#g99" class="e107"/><use href="#g100" class="e108"/><use href="#g101" class="e109"/><use href="#g102" class="e110"/><use href="#g103" class="e111"/><use href="#g104" class="e112"/><use href="#g105" class="e113"/><use href="#g106" class="e114"/><use href="#g107" class="e115"/><use href="#g108" class="e116"/><use href="#g109" class="e117"/><use href="#g110" class="e118"/><use href="#g111" class="e119"/><use href="#g112" class="e120"/><use href="#g113" class="e121"/><use href="#g114" class="e122"/><use href="#g115" class="e123"/><use href="#g116" class="e124"/><use href="#g117" class="e125"/><use href="#g118" class="e126"/><use href="#g119" class="e127"/><use href="#g120" class="e128"/><use href="#g121" class="e129"/><use href="#g122" class="e130"/><use href="#g123" class="e131"/><use href="#g124" class="e132"/></g><g class="e133"><use href="#g125" class="e134"/></g><g class="e135"><g class="e136"><use href="#g126" class="e137"/><use href="#g127" class="e138"/></g><g class="e139"><g class="e140"><use href="#g128" class="e141"/></g><g class="e142"><use href="#g129" class="e143"/></g></g></g></g></g></svg>
